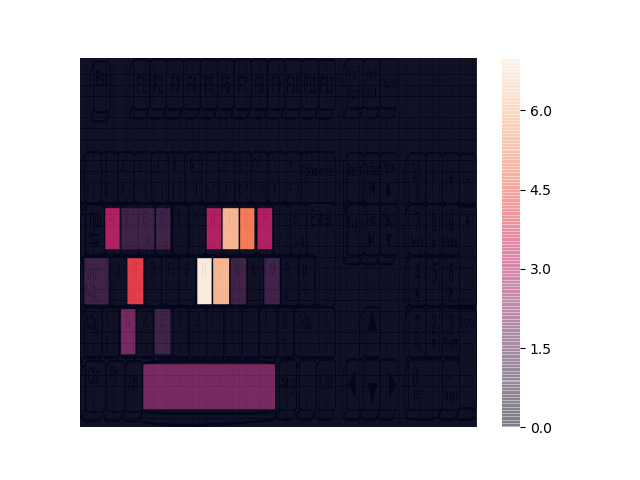

Values plotted in this chart, from the file beside it:
Key, Time, Type, Scan code
verr.maj, 0.845, down, 58
verr.maj, 0.937, up, 58
W, 1.205, down, 44
W, 1.301, up, 44
O, 1.339, down, 24
A, 1.403, down, 16
O, 1.412, up, 24
A, 1.471, up, 16
W, 1.565, down, 44
W, 1.666, up, 44
space, 1.701, down, 57
space, 1.801, up, 57
U, 1.831, down, 22
I, 1.834, down, 23
I, 1.889, up, 23
U, 1.895, up, 22
S, 1.979, down, 31
O, 2.039, down, 24
S, 2.079, up, 31
O, 2.149, up, 24
J, 2.256, down, 36
J, 2.312, up, 36
S, 2.418, down, 31
P, 2.430, down, 25
P, 2.504, up, 25
S, 2.516, up, 31
A, 2.582, down, 16
space, 2.662, down, 57
A, 2.679, up, 16
M, 2.761, down, 39
space, 2.763, up, 57
A, 2.826, down, 16
M, 2.869, up, 39
A, 2.912, up, 16
I, 2.943, down, 23
R, 3.012, down, 19
I, 3.031, up, 23
H, 3.034, down, 35
R, 3.099, up, 19
H, 3.118, up, 35
O, 3.179, down, 24
I, 3.183, down, 23
C, 3.213, down, 46
O, 3.238, up, 24
I, 3.247, up, 23
J, 3.262, down, 36
C, 3.307, up, 46
U, 3.311, up, 22
I, 3.390, down, 23
Z, 3.466, down, 17
I, 3.518, up, 23
Z, 3.568, up, 17
I, 3.609, down, 23
U, 3.618, down, 22
H, 3.662, down, 35
U, 3.679, up, 22
I, 3.685, up, 23
E, 3.761, down, 18
H, 3.771, up, 35
P, 3.799, down, 25
... 35 more rows
